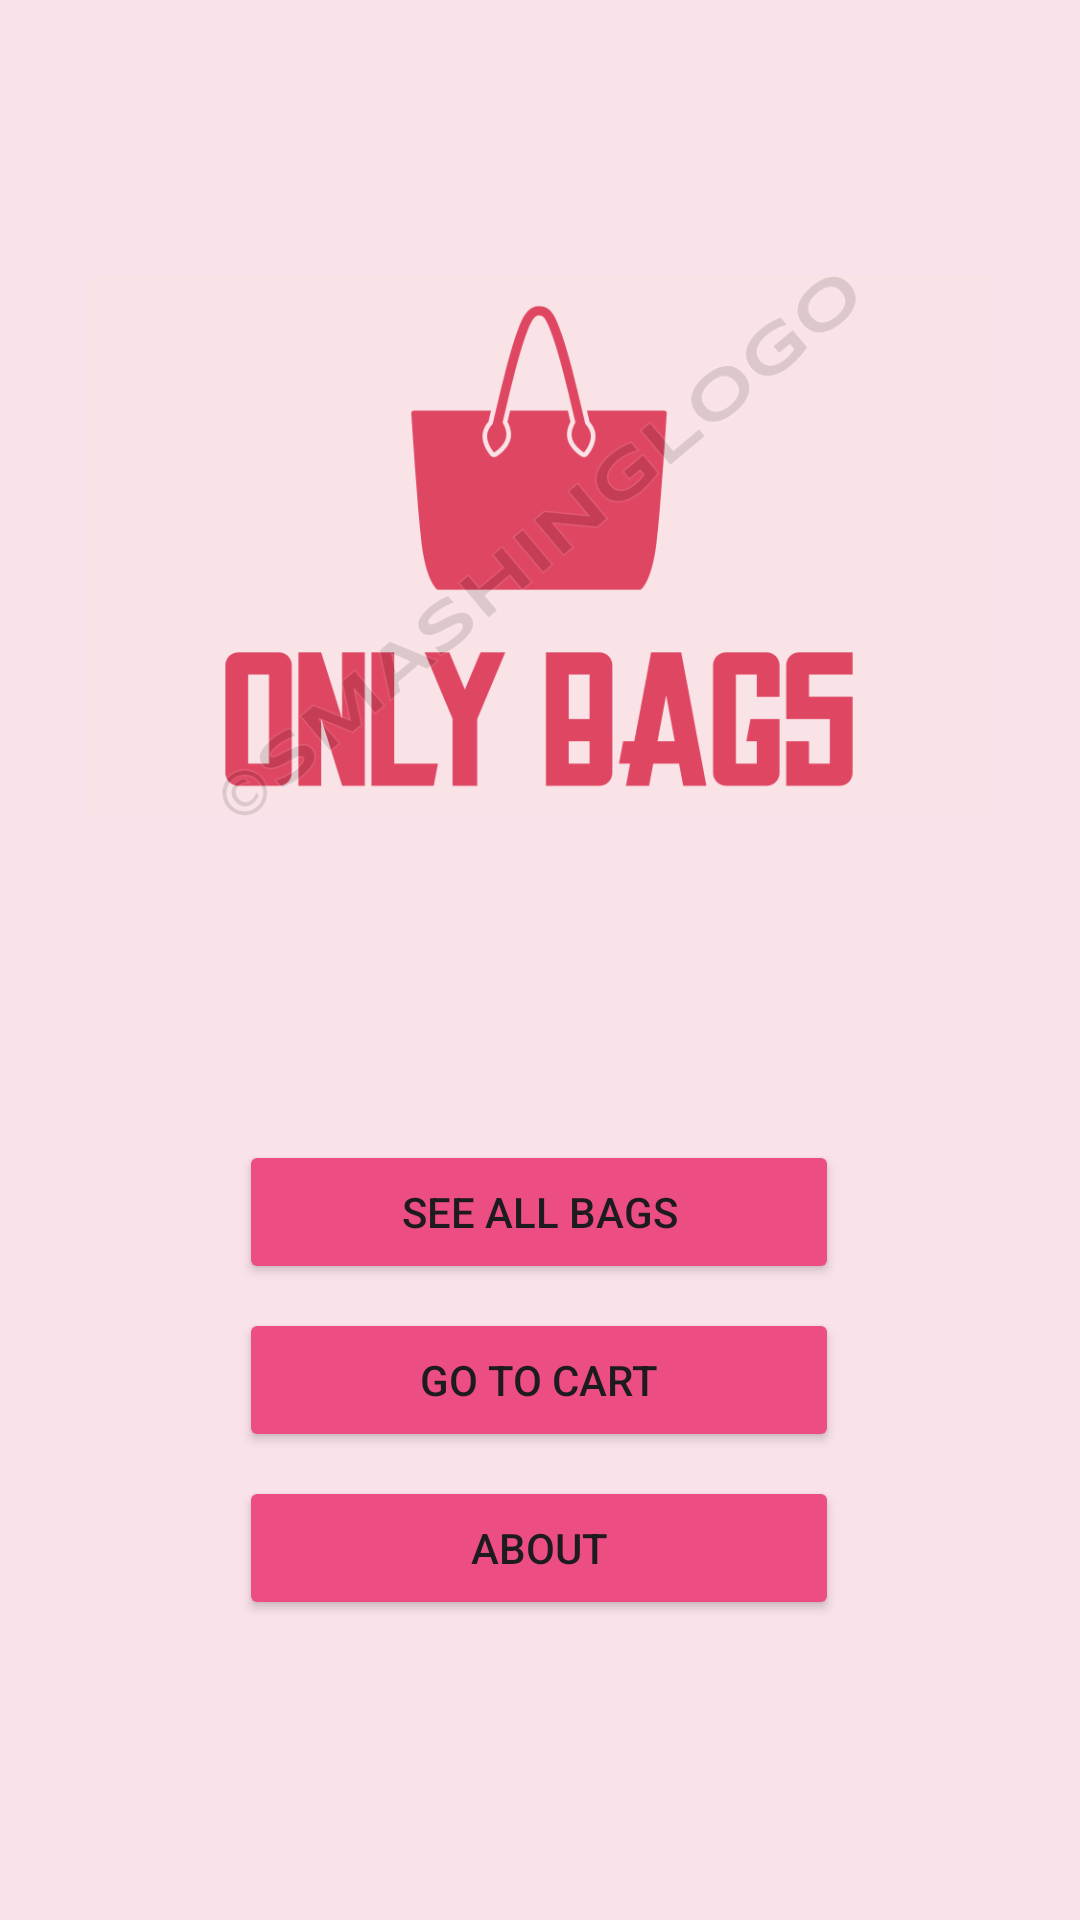

Write the Android layout XML for this screen, with the resource values it uses.
<!-- AndroidManifest.xml: application theme Theme.OnlyBags -->
<!-- res/layout/welcome_layout.xml -->
<?xml version="1.0" encoding="utf-8"?>

<androidx.constraintlayout.widget.ConstraintLayout xmlns:android="http://schemas.android.com/apk/res/android"
    xmlns:app="http://schemas.android.com/apk/res-auto"
    xmlns:tools="http://schemas.android.com/tools"
    android:layout_width="match_parent"
    android:layout_height="match_parent"
    tools:context=".WelcomeFragment"
    android:background="#FAE2EA">



    <Button
        android:id="@+id/btn_cart"
        android:layout_width="200dp"
        android:layout_height="wrap_content"
        android:layout_marginTop="8dp"
        android:text="@string/btn_cart"
        app:layout_constraintEnd_toEndOf="@+id/btn_allItems"
        app:layout_constraintHorizontal_bias="0.0"
        app:layout_constraintStart_toStartOf="@+id/btn_allItems"
        app:layout_constraintTop_toBottomOf="@+id/btn_allItems"
        android:backgroundTint="#EC4E84"/>

    <Button
        android:id="@+id/btn_allItems"
        android:layout_width="200dp"
        android:layout_height="wrap_content"
        android:layout_marginTop="48dp"
        android:backgroundTint="#EC4E84"
        android:text="@string/btn_bags"
        app:layout_constraintEnd_toEndOf="parent"
        app:layout_constraintHorizontal_bias="0.497"
        app:layout_constraintStart_toStartOf="parent"
        app:layout_constraintTop_toBottomOf="@+id/imageView" />

    <Button
        android:id="@+id/btn_about"
        android:layout_width="200dp"
        android:layout_height="wrap_content"
        android:layout_marginTop="8dp"
        android:backgroundTint="#EC4E84"
        android:text="About"
        app:layout_constraintBottom_toBottomOf="parent"
        app:layout_constraintEnd_toEndOf="parent"
        app:layout_constraintHorizontal_bias="0.497"
        app:layout_constraintStart_toStartOf="parent"
        app:layout_constraintTop_toBottomOf="@+id/btn_cart"
        app:layout_constraintVertical_bias="0.0" />

    <ImageView
        android:id="@+id/imageView"
        android:layout_width="300dp"
        android:layout_height="300dp"
        android:layout_marginTop="32dp"
        app:layout_constraintEnd_toEndOf="parent"
        app:layout_constraintHorizontal_bias="0.495"
        app:layout_constraintStart_toStartOf="parent"
        app:layout_constraintTop_toTopOf="parent"
        app:srcCompat="@drawable/logo" />
</androidx.constraintlayout.widget.ConstraintLayout>
<!-- resources referenced by this layout -->
<resources>
  <!-- drawable logo: png bitmap (drawable, 51478 bytes) -->
  <string name="btn_bags">See All Bags</string>
  <string name="btn_cart">Go To Cart</string>
  <style name="Theme.OnlyBags" parent="Base.Theme.OnlyBags" />
  <style name="Base.Theme.OnlyBags" parent="Theme.Material3.DayNight.NoActionBar">
          
          
      </style>
</resources>
